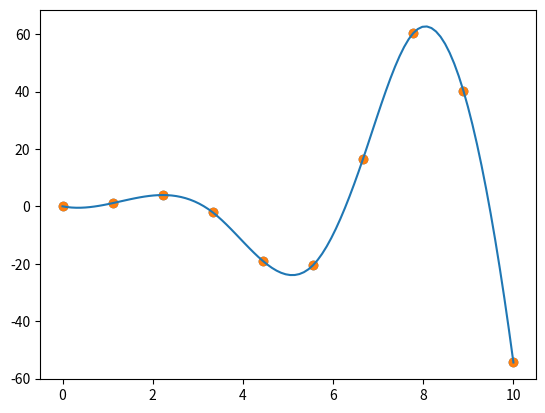

Write the Python code that produced this figure.
import numpy as np
import matplotlib.pyplot as plt
import scipy as sp

x = np.linspace(0, 10, 10)
y = x**2 * np.sin(x)
plt.scatter(x,y)

from scipy.interpolate import interp1d

f = interp1d(x, y, kind='cubic')
x_dense = np.linspace(0, 10, 100)
y_dense = f(x_dense)

plt.plot(x_dense, y_dense)
plt.scatter(x, y)